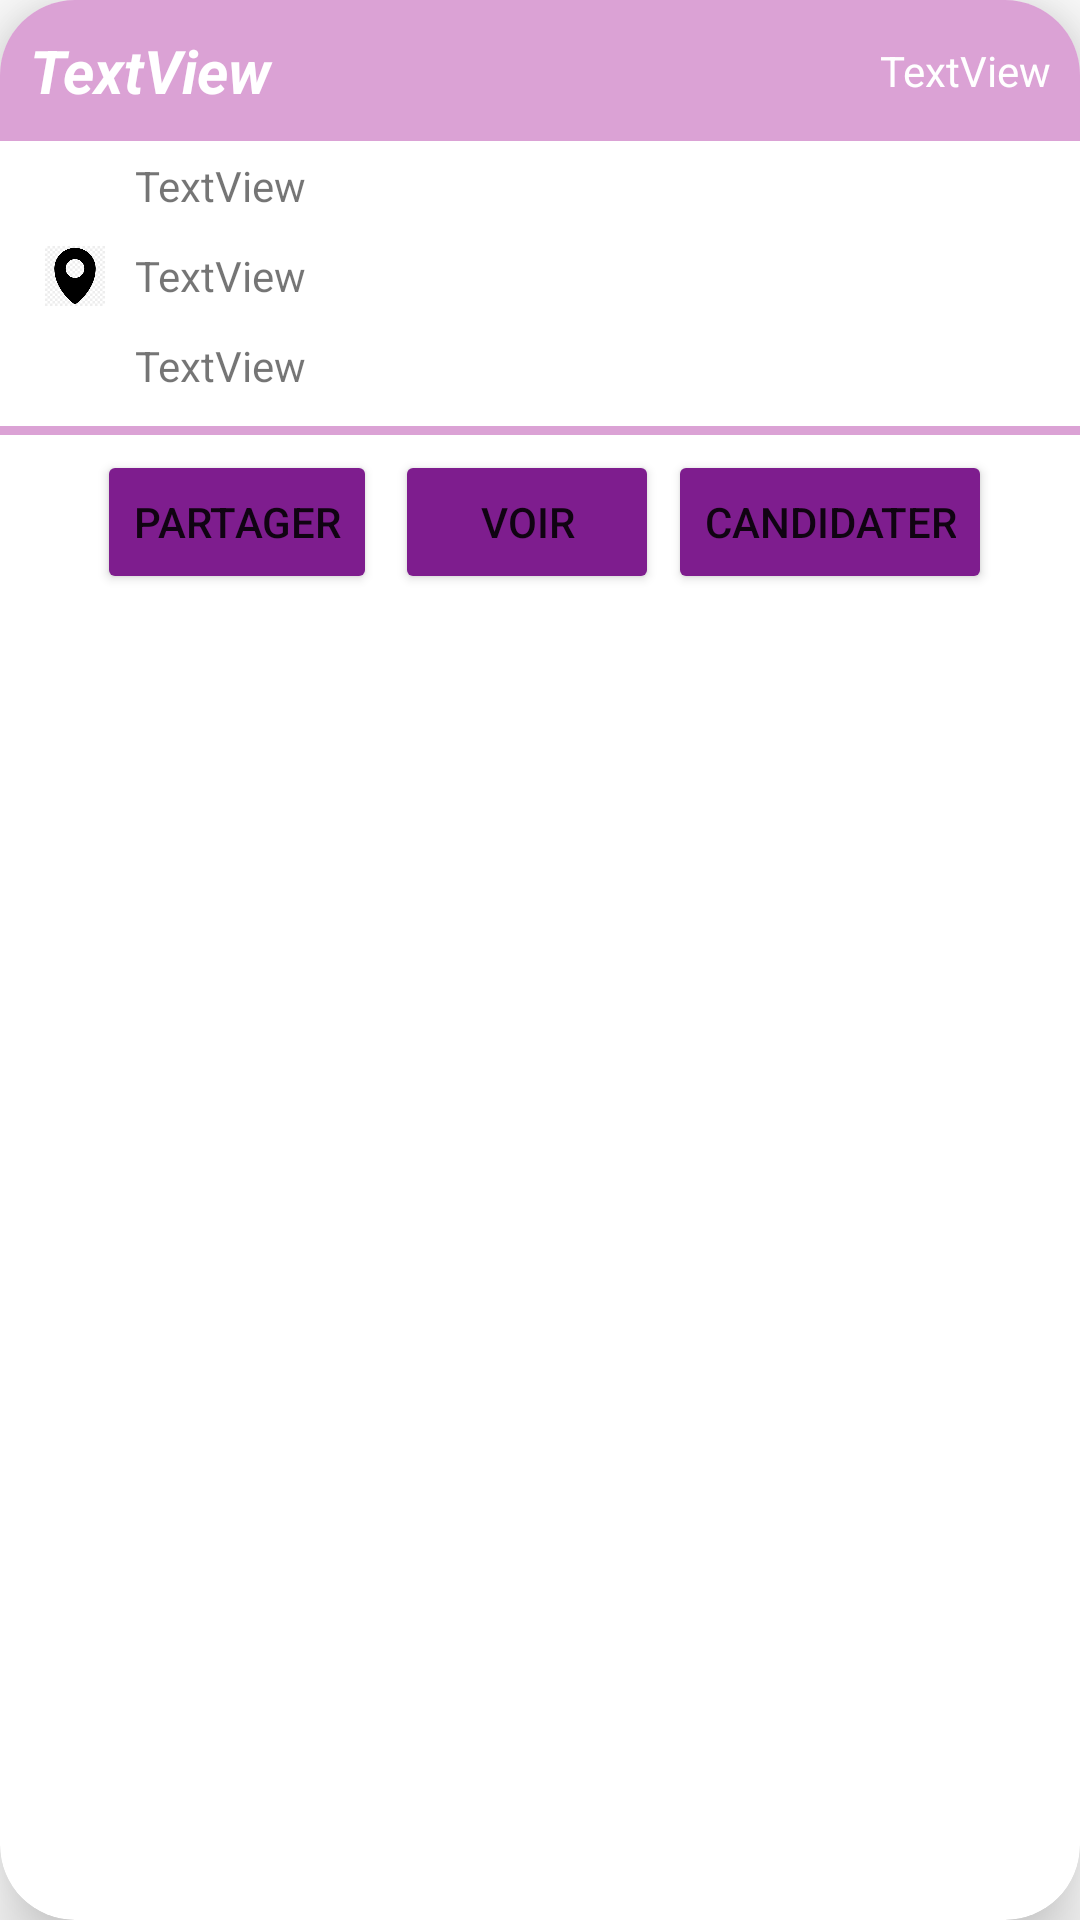

Produce the Android XML layout that renders to this screen, including the resource entries it uses.
<!-- AndroidManifest.xml: application theme Theme.Projet_mobile -->
<!-- res/layout/activity_accueil_annonce.xml -->
<?xml version="1.0" encoding="utf-8"?>
<androidx.cardview.widget.CardView xmlns:android="http://schemas.android.com/apk/res/android"
    xmlns:app="http://schemas.android.com/apk/res-auto"
    xmlns:tools="http://schemas.android.com/tools"
    android:layout_width="match_parent"
    android:layout_height="wrap_content"
    android:layout_margin="20dp"
    android:orientation="vertical"
    app:cardCornerRadius="25dp"
    app:cardElevation="15dp"
    app:layout_constraintBottom_toBottomOf="parent"
    tools:ignore="MissingConstraints"
    tools:layout_editor_absoluteX="19dp"
    android:background="@color/back">

    <LinearLayout
        android:layout_width="match_parent"
        android:layout_height="wrap_content"
        android:orientation="vertical">

        <LinearLayout
            android:layout_width="match_parent"
            android:layout_height="wrap_content"
            android:background="@color/col"
            android:gravity="center_vertical"
            android:orientation="horizontal"
            android:padding="10dp"
            android:weightSum="2">

            <TextView
                android:id="@+id/textNom"
                android:layout_width="0dp"
                android:layout_height="wrap_content"
                android:layout_weight="1"
                android:text="TextView"
                android:textColor="@color/white"
                android:textSize="20sp"
                android:textStyle="bold|italic" />

            <TextView
                android:id="@+id/textMetier"
                android:layout_width="0dp"
                android:layout_height="wrap_content"
                android:layout_weight="1"
                android:gravity="end"
                android:text="TextView"
                android:textColor="@color/white" />

        </LinearLayout>

        <LinearLayout
            android:layout_width="match_parent"
            android:layout_height="wrap_content"
            android:layout_marginLeft="10dp"
            android:gravity="center_vertical"
            android:orientation="horizontal"
            android:padding="5dp">

            <ImageView
                android:layout_width="20dp"
                android:layout_height="20dp"
                android:layout_gravity="start"
                android:layout_weight="0"
                android:src="@drawable/icone_date" />

            <TextView
                android:id="@+id/textDate"
                android:layout_width="match_parent"
                android:layout_height="wrap_content"
                android:layout_marginLeft="10dp"
                android:text="TextView" />
        </LinearLayout>

        <LinearLayout
            android:layout_width="match_parent"
            android:layout_height="wrap_content"
            android:layout_marginLeft="10dp"
            android:gravity="center_vertical"
            android:orientation="horizontal"
            android:padding="5dp">

            <ImageView
                android:layout_width="20dp"
                android:layout_height="20dp"
                android:layout_gravity="end"
                android:layout_weight="0"
                android:src="@drawable/icone_loc" />


            <TextView
                android:id="@+id/textVille"
                android:layout_width="match_parent"
                android:layout_height="wrap_content"
                android:layout_marginLeft="10dp"
                android:text="TextView" />
        </LinearLayout>


        <LinearLayout
            android:layout_width="match_parent"
            android:layout_height="wrap_content"
            android:layout_marginLeft="10dp"
            android:gravity="center_vertical"
            android:orientation="horizontal"
            android:padding="5dp">

            <ImageView
                android:layout_width="20dp"
                android:layout_height="20dp"
                android:layout_weight="0"
                android:src="@drawable/icone_argent" />

            <TextView
                android:id="@+id/textRenumeration"
                android:layout_width="match_parent"
                android:layout_height="wrap_content"
                android:layout_marginLeft="10dp"
                android:text="TextView" />
        </LinearLayout>

        <View
            android:layout_width="match_parent"
            android:layout_height="3dp"
            android:layout_marginTop="5dp"
            android:background="@color/col" />

        <LinearLayout
            android:layout_width="match_parent"
            android:layout_height="wrap_content"
            android:gravity="center_horizontal"
            android:orientation="horizontal"
            android:padding="5dp">


            <Button
                android:id="@+id/buttonPartage"
                android:layout_width="wrap_content"
                android:layout_height="wrap_content"
                android:layout_marginLeft="3dp"
                android:layout_marginRight="3dp"
                android:backgroundTint="@color/col2"
                android:text="Partager" />

            <Button
                android:id="@+id/buttonConsuler"
                android:layout_width="wrap_content"
                android:layout_height="wrap_content"
                android:layout_marginLeft="3dp"
                android:layout_marginRight="3dp"
                android:backgroundTint="@color/col2"
                android:text="Voir" />

            <Button
                android:id="@+id/buttonCandidater"
                android:layout_width="wrap_content"
                android:layout_height="wrap_content"
                android:backgroundTint="@color/col2"
                android:text="Candidater" />
        </LinearLayout>
    </LinearLayout>
</androidx.cardview.widget.CardView>
<!-- resources referenced by this layout -->
<resources>
  <color name="back">#F0F0F0</color>
  <color name="col">#DBA2D5</color>
  <color name="col2">#7E1D8E</color>
  <color name="white">#FFFFFFFF</color>
  <!-- drawable icone_loc: png bitmap (drawable, 2870 bytes) -->
  <style name="Theme.Projet_mobile" parent="Theme.MaterialComponents.DayNight.NoActionBar">
          
          <item name="colorPrimary">@color/purple_500</item>
          <item name="colorPrimaryVariant">@color/purple_700</item>
          <item name="colorOnPrimary">@color/white</item>
          
          <item name="colorSecondary">@color/teal_200</item>
          <item name="colorSecondaryVariant">@color/teal_700</item>
          <item name="colorOnSecondary">@color/black</item>
          
          <item name="android:statusBarColor">?attr/colorPrimaryVariant</item>
          
      </style>
  <color name="purple_500">#FF6200EE</color>
  <color name="purple_700">#FF3700B3</color>
  <color name="teal_200">#FF03DAC5</color>
  <color name="teal_700">#FF018786</color>
  <color name="black">#FF000000</color>
</resources>
